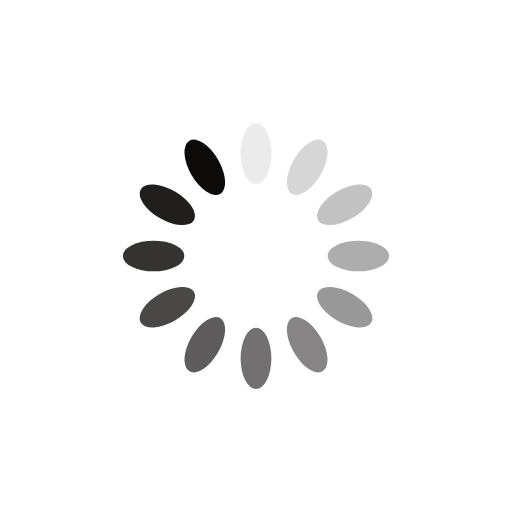
t = 0.00 s
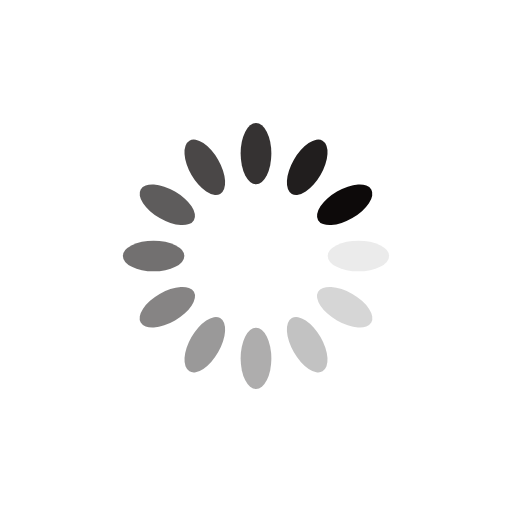
t = 0.25 s
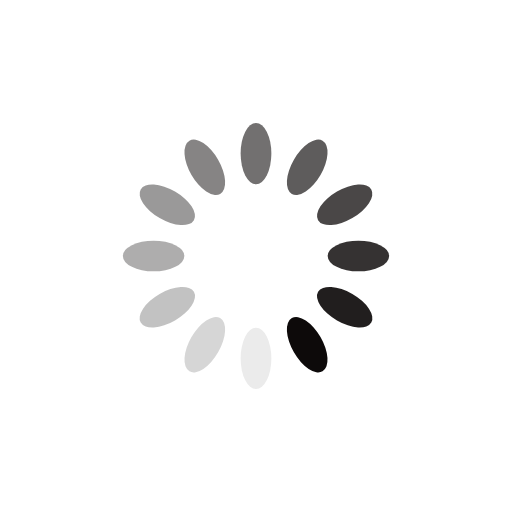
t = 0.50 s
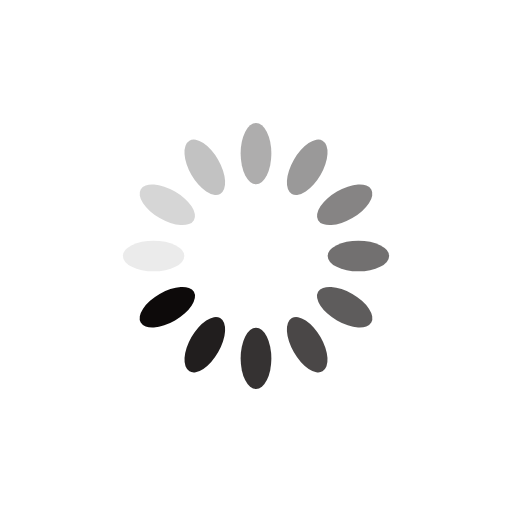
t = 0.75 s

The animated SVG that drew these frames (rendered in a browser with its animation timeline set to each time). Animation: 12 SMIL elements (animate=12); one cycle of 1.00 s, repeats indefinitely.

<svg xmlns="http://www.w3.org/2000/svg" viewBox="0 0 100 100" preserveAspectRatio="xMidYMid" width="200" height="200" style="shape-rendering: auto; display: block; background: rgb(255, 255, 255);" xmlns:xlink="http://www.w3.org/1999/xlink"><g><g transform="rotate(0 50 50)">
  <rect fill="#0d0a0a" height="12" width="6" ry="6" rx="3" y="24" x="47">
    <animate repeatCount="indefinite" begin="-0.9166666666666666s" dur="1s" keyTimes="0;1" values="1;0" attributeName="opacity"></animate>
  </rect>
</g><g transform="rotate(30 50 50)">
  <rect fill="#0d0a0a" height="12" width="6" ry="6" rx="3" y="24" x="47">
    <animate repeatCount="indefinite" begin="-0.8333333333333334s" dur="1s" keyTimes="0;1" values="1;0" attributeName="opacity"></animate>
  </rect>
</g><g transform="rotate(60 50 50)">
  <rect fill="#0d0a0a" height="12" width="6" ry="6" rx="3" y="24" x="47">
    <animate repeatCount="indefinite" begin="-0.75s" dur="1s" keyTimes="0;1" values="1;0" attributeName="opacity"></animate>
  </rect>
</g><g transform="rotate(90 50 50)">
  <rect fill="#0d0a0a" height="12" width="6" ry="6" rx="3" y="24" x="47">
    <animate repeatCount="indefinite" begin="-0.6666666666666666s" dur="1s" keyTimes="0;1" values="1;0" attributeName="opacity"></animate>
  </rect>
</g><g transform="rotate(120 50 50)">
  <rect fill="#0d0a0a" height="12" width="6" ry="6" rx="3" y="24" x="47">
    <animate repeatCount="indefinite" begin="-0.5833333333333334s" dur="1s" keyTimes="0;1" values="1;0" attributeName="opacity"></animate>
  </rect>
</g><g transform="rotate(150 50 50)">
  <rect fill="#0d0a0a" height="12" width="6" ry="6" rx="3" y="24" x="47">
    <animate repeatCount="indefinite" begin="-0.5s" dur="1s" keyTimes="0;1" values="1;0" attributeName="opacity"></animate>
  </rect>
</g><g transform="rotate(180 50 50)">
  <rect fill="#0d0a0a" height="12" width="6" ry="6" rx="3" y="24" x="47">
    <animate repeatCount="indefinite" begin="-0.4166666666666667s" dur="1s" keyTimes="0;1" values="1;0" attributeName="opacity"></animate>
  </rect>
</g><g transform="rotate(210 50 50)">
  <rect fill="#0d0a0a" height="12" width="6" ry="6" rx="3" y="24" x="47">
    <animate repeatCount="indefinite" begin="-0.3333333333333333s" dur="1s" keyTimes="0;1" values="1;0" attributeName="opacity"></animate>
  </rect>
</g><g transform="rotate(240 50 50)">
  <rect fill="#0d0a0a" height="12" width="6" ry="6" rx="3" y="24" x="47">
    <animate repeatCount="indefinite" begin="-0.25s" dur="1s" keyTimes="0;1" values="1;0" attributeName="opacity"></animate>
  </rect>
</g><g transform="rotate(270 50 50)">
  <rect fill="#0d0a0a" height="12" width="6" ry="6" rx="3" y="24" x="47">
    <animate repeatCount="indefinite" begin="-0.16666666666666666s" dur="1s" keyTimes="0;1" values="1;0" attributeName="opacity"></animate>
  </rect>
</g><g transform="rotate(300 50 50)">
  <rect fill="#0d0a0a" height="12" width="6" ry="6" rx="3" y="24" x="47">
    <animate repeatCount="indefinite" begin="-0.08333333333333333s" dur="1s" keyTimes="0;1" values="1;0" attributeName="opacity"></animate>
  </rect>
</g><g transform="rotate(330 50 50)">
  <rect fill="#0d0a0a" height="12" width="6" ry="6" rx="3" y="24" x="47">
    <animate repeatCount="indefinite" begin="0s" dur="1s" keyTimes="0;1" values="1;0" attributeName="opacity"></animate>
  </rect>
</g><g></g></g><!-- [ldio] generated by https://loading.io --></svg>